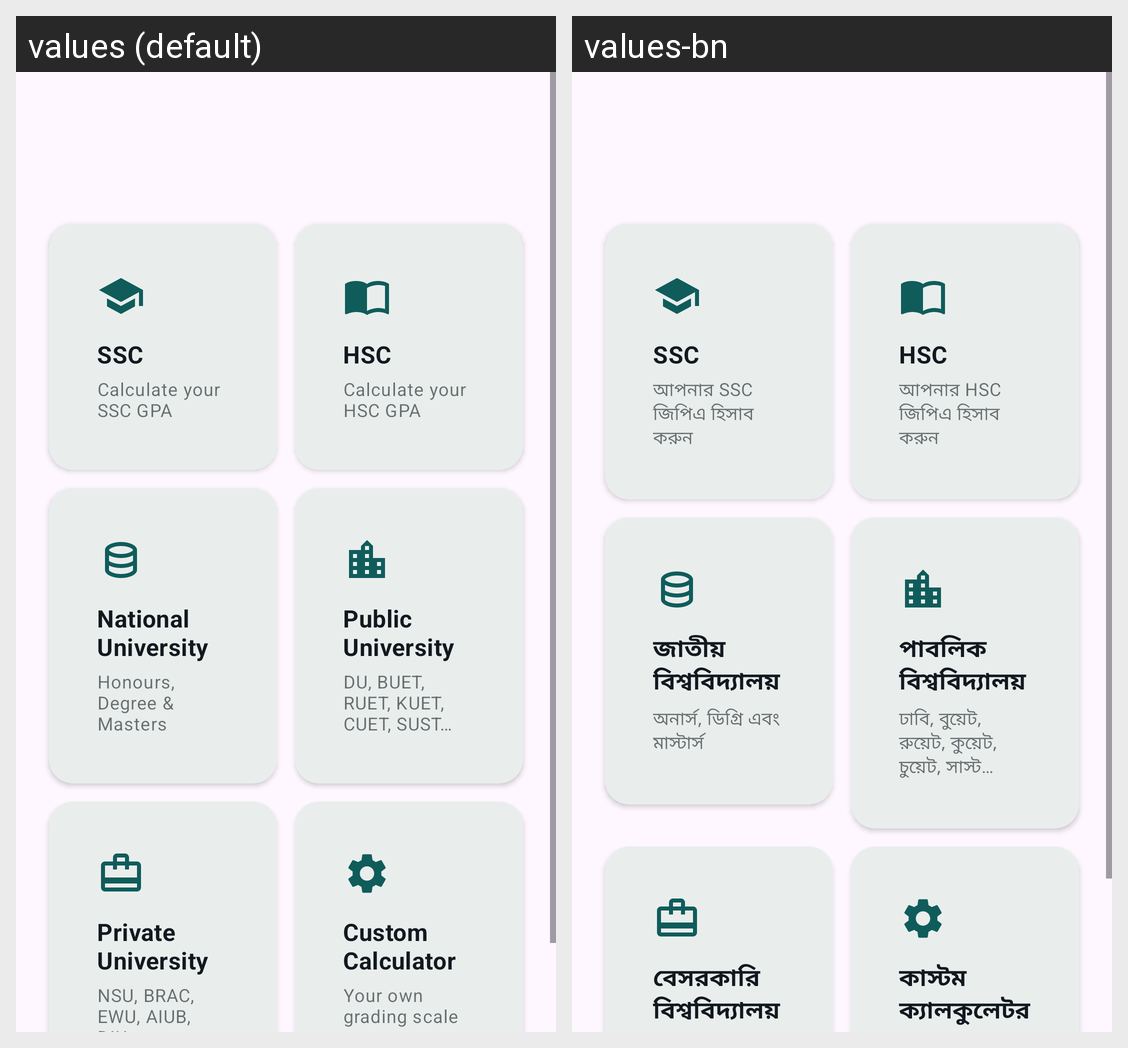

Here is an Android app screen in its default locale and in the app's own translations. Write out the translated-string differences for the strings that appear on this screen.
Android screen res/layout/fragment_home.xml rendered under 2 locales, left to right: values (default), values-bn. Device: Nexus 5 (rendered at 1080×1920; each locale shown at half size, 540×960, under a caption strip naming it); theme Theme.GpaCalc.
Strings drawn on this screen, with the default value and each locale's value (text and hints the layout hard-codes, and strings that could not be matched under every locale, appear in the picture but are not listed):

ssc
  values: SSC
  values-bn: SSC

ssc_desc
  values: Calculate your SSC GPA
  values-bn: আপনার SSC জিপিএ হিসাব করুন

hsc
  values: HSC
  values-bn: HSC

hsc_desc
  values: Calculate your HSC GPA
  values-bn: আপনার HSC জিপিএ হিসাব করুন

national_university
  values: National University
  values-bn: জাতীয় বিশ্ববিদ্যালয়

national_university_desc
  values: Honours, Degree & Masters
  values-bn: অনার্স, ডিগ্রি এবং মাস্টার্স

public_university
  values: Public University
  values-bn: পাবলিক বিশ্ববিদ্যালয়

public_university_desc
  values: DU, BUET, RUET, KUET, CUET, SUST…
  values-bn: ঢাবি, বুয়েট, রুয়েট, কুয়েট, চুয়েট, সাস্ট…

private_university
  values: Private University
  values-bn: বেসরকারি বিশ্ববিদ্যালয়

custom_calculator
  values: Custom Calculator
  values-bn: কাস্টম ক্যালকুলেটর
